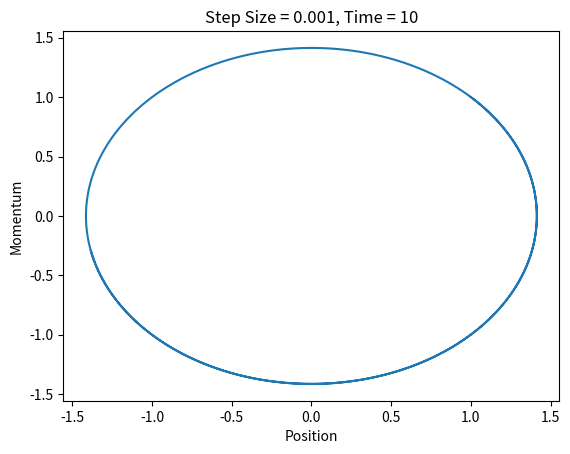

Write the Python code that produced this figure. (Note: this script raises an exception after producing the figure.)
#!/usr/bin/env python3
# -*- coding: utf-8 -*-
"""
Created on Sun Nov 17 09:08:34 2019

[redacted]
"""

import numpy as np
import matplotlib.pyplot as plt 

#custom dynamics
q0=1  #Starting point and momentum 
p0=1
h=0.001 #timestep
T=10  #total simulation time 
N=int(T/h)  #No. of timesteps 
q=np.ones(N)  #storage for position values for timesteps 
p=np.ones(N)   #storage for momentum values per timestep
energy=np.ones(N)

q[0]=q0  #Initialising starting point to storage of postion and momentum 
p[0]=p0


for t in range(N-1):
    q[t+1]=q[t]*(1-h**2)+h*p[t] 
    p[t+1]=p[t]-q[t]*h
    energy[t+1]=q[t+1]**2/2+p[t+1]**2/2
txt = "Energy plot of Symplectic Euler" 
plt.figure(1)
plt.plot(q,p)
plt.title("Step Size = {}, Time = {}".format(h,T))
plt.xlabel("Position")
plt.ylabel("Momentum")
plt.savefig("Plots/CustomDyn_{}.png".format(h),dpi=600,bbox_inches='tight')
plt.grid()
plt.axis('square')
plt.show()
plt.figure(2)
plt.plot(np.linspace(1,N-2,N-1)*h,energy[1::])
plt.grid()
plt.xlabel("Time")
plt.ylabel("Energy")
plt.title("Step Size = {}".format(h))
plt.figtext(0.5,-0.05,txt,ha='center')
plt.savefig("Plots/energyCustomDyn_{}.png".format(h),dpi=600,bbox_inches='tight')
plt.show()
